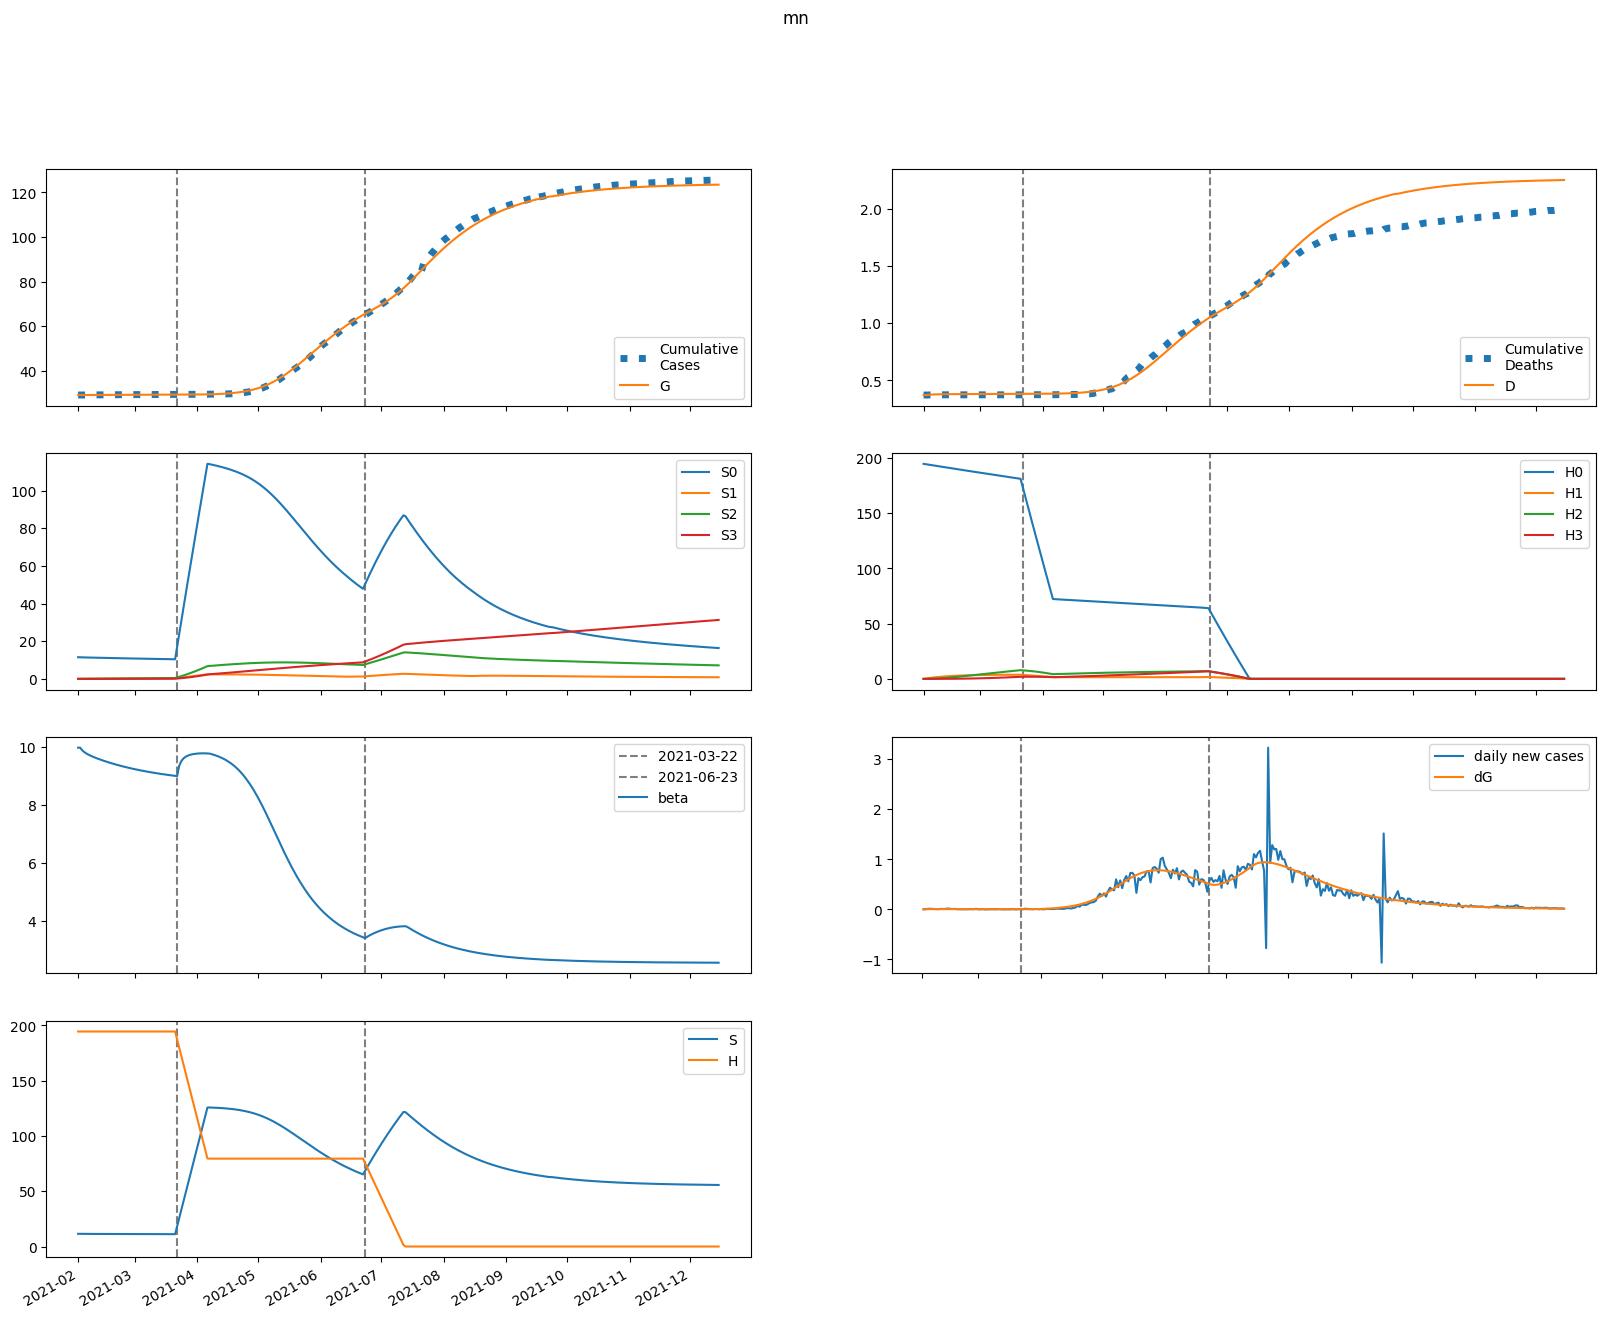

The file beside this chart, header and first rows:
series, 2021-02-01, 2021-02-02, 2021-02-03, 2021-02-04, 2021-02-05, 2021-02-06, 2021-02-07, 2021-02-08, 2021-02-09, 2021-02-10, 2021-02-11, 2021-02-12, 2021-02-13, 2021-02-14, 2021-02-15, 2021-02-16, 2021-02-17, 2021-02-18, 2021-02-19, 2021-02-20, 2021-02-21, 2021-02-22, 2021-02-23
S, 11503, 11477, 11459, 11444, 11432, 11422, 11412, 11403, 11395, 11386, 11379, 11371, 11363, 11356, 11349, 11342, 11335, 11329, 11322, 11316, 11310, 11304, 11298
E, 0.0, 25.36, 38.7, 45.33, 48.25, 49.13, 48.91, 48.12, 47.05, 45.86, 44.63, 43.41, 42.22, 41.07, 39.97, 38.9, 37.88, 36.89, 35.93, 35.01, 34.12, 33.25, 32.41
I, 357.1, 214.2, 131.7, 83.91, 56.04, 39.69, 29.99, 24.14, 20.53, 18.23, 16.7, 15.63, 14.83, 14.21, 13.69, 13.23, 12.83, 12.46, 12.11, 11.78, 11.47, 11.17, 10.88
A, 211.2, 202.7, 196.5, 191.5, 187.2, 183.3, 179.6, 176.1, 172.6, 169.2, 165.9, 162.5, 159.3, 156, 152.8, 149.7, 146.6, 143.6, 140.6, 137.6, 134.7, 131.8, 129
IH, 0.0, 71.42, 77.08, 63.29, 47.12, 33.79, 24.14, 17.57, 13.25, 10.46, 8.659, 7.491, 6.717, 6.186, 5.807, 5.521, 5.293, 5.103, 4.938, 4.789, 4.652, 4.524, 4.402
IN, 71.42, 128.5, 145.7, 142.9, 131.1, 116.1, 100.8, 86.64, 74.14, 63.42, 54.38, 46.85, 40.6, 35.45, 31.2, 27.7, 24.81, 22.41, 20.42, 18.76, 17.36, 16.18, 15.18
D, 371.0, 371.0, 372.5, 374.1, 375.4, 376.4, 377.1, 377.6, 377.9, 378.2, 378.4, 378.6, 378.7, 378.9, 379, 379.1, 379.2, 379.3, 379.5, 379.6, 379.7, 379.8, 379.8
R, 0.0, 22.73, 92.26, 167.8, 235.7, 293, 340.4, 379.8, 413, 441.3, 466, 487.8, 507.5, 525.3, 541.7, 557, 571.3, 584.8, 597.5, 609.7, 621.4, 632.5, 643.3
G, 29068, 29068, 29071, 29076, 29082, 29088, 29094, 29100, 29106, 29112, 29118, 29123, 29129, 29134, 29139, 29144, 29149, 29154, 29159, 29163, 29168, 29172, 29176
H, 194541, 194541, 194541, 194541, 194541, 194541, 194541, 194541, 194541, 194541, 194541, 194541, 194541, 194541, 194541, 194541, 194541, 194541, 194541, 194541, 194541, 194541, 194541
S0, 11503, 11460, 11424, 11393, 11364, 11336, 11310, 11284, 11259, 11234, 11209, 11185, 11160, 11136, 11113, 11089, 11066, 11043, 11020, 10997, 10975, 10953, 10931
E0, 0.0, 25.36, 38.67, 45.27, 48.15, 48.99, 48.74, 47.91, 46.8, 45.58, 44.31, 43.06, 41.85, 40.67, 39.53, 38.44, 37.4, 36.39, 35.41, 34.47, 33.57, 32.69, 31.83
I0, 357.1, 214.2, 131.7, 83.9, 56.03, 39.67, 29.96, 24.1, 20.48, 18.17, 16.63, 15.55, 14.74, 14.1, 13.57, 13.11, 12.7, 12.32, 11.96, 11.63, 11.31, 11, 10.71
A0, 211.2, 202.7, 196.5, 191.5, 187.2, 183.3, 179.6, 176.1, 172.6, 169.2, 165.8, 162.4, 159.1, 155.9, 152.7, 149.5, 146.4, 143.3, 140.3, 137.3, 134.4, 131.5, 128.7
IH0, 0.0, 71.42, 77.08, 63.29, 47.12, 33.79, 24.13, 17.56, 13.24, 10.44, 8.639, 7.467, 6.688, 6.154, 5.77, 5.48, 5.249, 5.056, 4.887, 4.735, 4.596, 4.465, 4.341
IN0, 71.42, 128.5, 145.7, 142.9, 131.1, 116.1, 100.8, 86.63, 74.13, 63.4, 54.35, 46.81, 40.56, 35.39, 31.13, 27.62, 24.72, 22.32, 20.32, 18.65, 17.24, 16.06, 15.05
D0, 371.0, 371.0, 372.5, 374.1, 375.4, 376.4, 377.1, 377.6, 377.9, 378.2, 378.4, 378.6, 378.7, 378.9, 379, 379.1, 379.2, 379.3, 379.4, 379.5, 379.6, 379.7, 379.8
R0, 0.0, 22.73, 92.26, 167.8, 235.7, 292.9, 340.4, 379.8, 413, 441.3, 466, 487.8, 507.4, 525.2, 541.6, 556.8, 571.1, 584.5, 597.2, 609.3, 620.9, 632, 642.7
G0, 29068, 29068, 29071, 29076, 29082, 29088, 29094, 29100, 29106, 29112, 29118, 29123, 29129, 29134, 29139, 29144, 29149, 29154, 29158, 29163, 29167, 29171, 29175
H0, 194541, 194249, 193958, 193667, 193376, 193086, 192797, 192508, 192219, 191930, 191643, 191355, 191068, 190781, 190495, 190210, 189924, 189639, 189355, 189071, 188787, 188504, 188221
S1, 0.0, 17.22, 33.12, 47.83, 61.44, 74.03, 85.68, 96.44, 106.4, 115.6, 124.1, 132, 139.2, 145.9, 152.1, 157.8, 163.1, 167.9, 172.4, 176.5, 180.3, 183.8, 187
E1, 0.0, 0.0, 0.02761, 0.06364, 0.101, 0.1374, 0.1723, 0.2054, 0.2367, 0.2663, 0.2938, 0.3194, 0.3427, 0.3639, 0.3828, 0.3996, 0.4142, 0.4267, 0.4372, 0.4459, 0.4528, 0.4581, 0.4619
I1, 0.0, 0.0, 0.0, 0.00347, 0.01008, 0.01874, 0.02852, 0.03876, 0.04907, 0.05919, 0.06898, 0.07832, 0.08712, 0.09535, 0.1029, 0.1099, 0.1161, 0.1217, 0.1267, 0.131, 0.1346, 0.1377, 0.1402
A1, 0.0, 0.0, 0.0, 0.002052, 0.0067, 0.01394, 0.0236, 0.03546, 0.0493, 0.06493, 0.08212, 0.1007, 0.1204, 0.141, 0.1624, 0.1844, 0.2067, 0.2292, 0.2518, 0.2742, 0.2964, 0.3182, 0.3395
IH1, 0.0, 0.0, 0.0, 0.0, 0.000694, 0.002349, 0.004875, 0.00804, 0.01161, 0.01538, 0.01921, 0.023, 0.02669, 0.03022, 0.03355, 0.03667, 0.03955, 0.04219, 0.04457, 0.0467, 0.04857, 0.0502, 0.0516
IN1, 0.0, 0.0, 0.0, 0.0, 0.000694, 0.002571, 0.005806, 0.01035, 0.01603, 0.02264, 0.02995, 0.03776, 0.04587, 0.05412, 0.06236, 0.07048, 0.07836, 0.08592, 0.09308, 0.0998, 0.106, 0.1117, 0.1169
D1, 0.0, 0.0, 0.0, 0.0, 0.0, 1.4350681689594113e-05, 6.291790414401135e-05, 0.0001637, 0.00033, 0.00057, 0.0008879, 0.001285, 0.001761, 0.002313, 0.002937, 0.003631, 0.00439, 0.005207, 0.00608, 0.007001, 0.007967, 0.008971, 0.01001
R1, 0.0, 0.0, 0.0, 0.0, 8.208798439995805e-05, 0.0008359, 0.003082, 0.007625, 0.01513, 0.02611, 0.04093, 0.05981, 0.08289, 0.1102, 0.1418, 0.1775, 0.2174, 0.2611, 0.3085, 0.3595, 0.4138, 0.4711, 0.5313
G1, 0.0, 0.0, 0.0, 0.00347, 0.01147, 0.02417, 0.04144, 0.06309, 0.0889, 0.1187, 0.1521, 0.189, 0.2292, 0.2723, 0.318, 0.3661, 0.4163, 0.4684, 0.522, 0.5769, 0.633, 0.6899, 0.7475
H1, 0.0, 291.8, 562.3, 813.1, 1046, 1261, 1460, 1645, 1817, 1975, 2122, 2258, 2384, 2500, 2608, 2707, 2799, 2884, 2962, 3035, 3102, 3163, 3220
S2, 0.0, 0.0, 1.228, 3.576, 6.945, 11.24, 16.39, 22.31, 28.92, 36.16, 43.97, 52.3, 61.09, 70.28, 79.85, 89.74, 99.92, 110.4, 121, 131.8, 142.9, 154, 165.3
E2, 0.0, 0.0, 0.0, 0.0005391, 0.001742, 0.003634, 0.00622, 0.0095, 0.01346, 0.01808, 0.02332, 0.0291, 0.03538, 0.04208, 0.04913, 0.05645, 0.06397, 0.07162, 0.07934, 0.08708, 0.09479, 0.1024, 0.1099
I2, 0.0, 0.0, 0.0, 0.0, 6.775207236267336e-05, 0.0002596, 0.0006124, 0.001149, 0.001883, 0.002822, 0.003966, 0.00531, 0.006844, 0.008553, 0.01042, 0.01243, 0.01455, 0.01677, 0.01906, 0.02141, 0.02379, 0.02619, 0.02858
A2, 0.0, 0.0, 0.0, 0.0, 4.006784750847648e-05, 0.000168, 0.0004313, 0.0008763, 0.001547, 0.002486, 0.003731, 0.005314, 0.007265, 0.009604, 0.01235, 0.01551, 0.01908, 0.02307, 0.02747, 0.03227, 0.03745, 0.043, 0.04889
IH2, 0.0, 0.0, 0.0, 0.0, 0.0, 1.3550414472534673e-05, 5.8416660003703983e-05, 0.0001505, 0.000302, 0.0005214, 0.0008144, 0.001184, 0.001629, 0.00215, 0.002741, 0.003398, 0.004114, 0.004882, 0.005694, 0.006542, 0.007417, 0.008313, 0.009222
IN2, 0.0, 0.0, 0.0, 0.0, 0.0, 1.3550414472534673e-05, 6.276197196599592e-05, 0.0001727, 0.000368, 0.0006711, 0.001101, 0.001674, 0.002401, 0.00329, 0.004342, 0.005558, 0.006932, 0.008456, 0.01012, 0.01191, 0.01381, 0.0158, 0.01788
D2, 0.0, 0.0, 0.0, 0.0, 0.0, 0.0, 2.8018762053153125e-07, 1.4880934745563522e-06, 4.5997416484382765e-06, 1.084340594410902e-05, 2.1625046831847008e-05, 3.846383409246845e-05, 6.293596746393987e-05, 9.662438153239749e-05, 0.0001411, 0.0001978, 0.000268, 0.0003531, 0.000454, 0.0005718, 0.000707, 0.0008604, 0.001032
R2, 0.0, 0.0, 0.0, 0.0, 0.0, 1.6027139003390592e-06, 1.780616106680358e-05, 7.681885788244516e-05, 0.0002217, 0.0005081, 0.001002, 0.001779, 0.002918, 0.004504, 0.006621, 0.009354, 0.01278, 0.01699, 0.02205, 0.02802, 0.03496, 0.04293, 0.05196
G2, 0.0, 0.0, 0.0, 0.0, 6.775207236267336e-05, 0.0002867, 0.0007434, 0.001525, 0.002719, 0.004411, 0.006684, 0.009614, 0.01327, 0.01772, 0.02301, 0.02918, 0.03628, 0.04432, 0.05332, 0.06329, 0.07423, 0.08615, 0.09902
H2, 0.0, 0.0, 20.84, 60.76, 118.1, 191.4, 279.2, 380.2, 493.2, 617.1, 750.8, 893.4, 1044, 1202, 1366, 1536, 1711, 1891, 2074, 2261, 2451, 2643, 2838
S3, 0.0, 0.0, 0.0, 0.01461, 0.05716, 0.1398, 0.2736, 0.4686, 0.734, 1.078, 1.508, 2.032, 2.654, 3.38, 4.217, 5.166, 6.234, 7.422, 8.735, 10.17, 11.74, 13.44, 15.27
E3, 0.0, 0.0, 0.0, 0.0, 3.060831201398412e-06, 1.2982479109438263e-05, 3.3920641878935495e-05, 7.029257214996403e-05, 0.0001266, 0.0002074, 0.0003166, 0.0004582, 0.0006352, 0.0008501, 0.001105, 0.001401, 0.00174, 0.002121, 0.002544, 0.003009, 0.003515, 0.00406, 0.004644
I3, 0.0, 0.0, 0.0, 0.0, 0.0, 3.8467410714995944e-07, 1.8623951112144216e-06, 5.380459680576673e-06, 1.206239002500316e-05, 2.3151396441296745e-05, 3.9951070558816904e-05, 6.376515088680503e-05, 9.584205606213731e-05, 0.0001373, 0.0001892, 0.0002524, 0.0003276, 0.0004152, 0.0005157, 0.0006291, 0.0007557, 0.0008951, 0.001047
A3, 0.0, 0.0, 0.0, 0.0, 0.0, 2.27492133129723e-07, 1.1832976227677407e-06, 3.6570714797961103e-06, 8.735188833939915e-06, 1.779712764264135e-05, 3.249698410006802e-05, 5.473114944811028e-05, 8.659585047853142e-05, 0.0001303, 0.0001883, 0.0002629, 0.0003565, 0.0004716, 0.0006104, 0.000775, 0.0009677, 0.00119, 0.001444
IH3, 0.0, 0.0, 0.0, 0.0, 0.0, 0.0, 7.693482142999189e-08, 4.093556192896947e-07, 1.2723053274095502e-06, 3.022322676208275e-06, 6.078946788935731e-06, 1.0903990566142662e-05, 1.7979559060329353e-05, 2.778641983613532e-05, 4.078445720584628e-05, 5.739650935958058e-05, 7.799622874700859e-05, 0.0001029, 0.0001324, 0.0001666, 0.0002057, 0.0002497, 0.0002987
IN3, 0.0, 0.0, 0.0, 0.0, 0.0, 0.0, 7.693482142999189e-08, 4.3402687938687784e-07, 1.4233134396248369e-06, 3.5511287567005016e-06, 7.471182293619751e-06, 1.3967159946659182e-05, 2.392675813468835e-05, 3.830981772017814e-05, 5.811365295625792e-05, 8.433852050079916e-05, 0.000118, 0.0001599, 0.0002109, 0.0002719, 0.0003433, 0.0004258, 0.0005197
D3, 0.0, 0.0, 0.0, 0.0, 0.0, 0.0, 0.0, 1.5908136681855674e-09, 1.0055232018817496e-08, 3.636322451594962e-08, 9.885706194370505e-08, 2.245540020322907e-07, 4.500204021352753e-07, 8.217913085920944e-07, 1.3963428009288888e-06, 2.239660180064274e-06, 3.4264719500564626e-06, 5.039232783856222e-06, 7.1669393806665294e-06, 9.903855096120481e-06, 1.3348206564099225e-05, 1.760090149168349e-05, 2.2764303503368946e-05
R3, 0.0, 0.0, 0.0, 0.0, 0.0, 0.0, 9.099685325188921e-09, 1.1028596523689287e-07, 5.480520099509603e-07, 1.8182749149382993e-06, 4.7515471100881915e-06, 1.058513632728273e-05, 2.101980957761031e-05, 3.825877475385391e-05, 6.502750543459045e-05, 0.0001046, 0.0001607, 0.0002375, 0.0003398, 0.0004726, 0.0006412, 0.0008515, 0.001109
G3, 0.0, 0.0, 0.0, 0.0, 0.0, 3.8467410714995944e-07, 2.0162647540744054e-06, 6.279287367922425e-06, 1.5113401584579581e-05, 3.1027364010874435e-05, 5.7087596704913295e-05, 9.688210525642818e-05, 0.0001545, 0.0002343, 0.0003411, 0.00048, 0.0006561, 0.0008748, 0.001141, 0.001461, 0.001839, 0.002281, 0.002791
H3, 0.0, 0.0, 0.0, 0.2481, 0.9715, 2.378, 4.656, 7.98, 12.51, 18.38, 25.72, 34.66, 45.3, 57.73, 72.03, 88.3, 106.6, 127, 149.5, 174.2, 201.1, 230.3, 261.7
beta, 9.974, 9.974, 9.887, 9.825, 9.776, 9.737, 9.702, 9.67, 9.641, 9.614, 9.587, 9.562, 9.537, 9.514, 9.491, 9.468, 9.447, 9.426, 9.405, 9.386, 9.366, 9.348, 9.33
